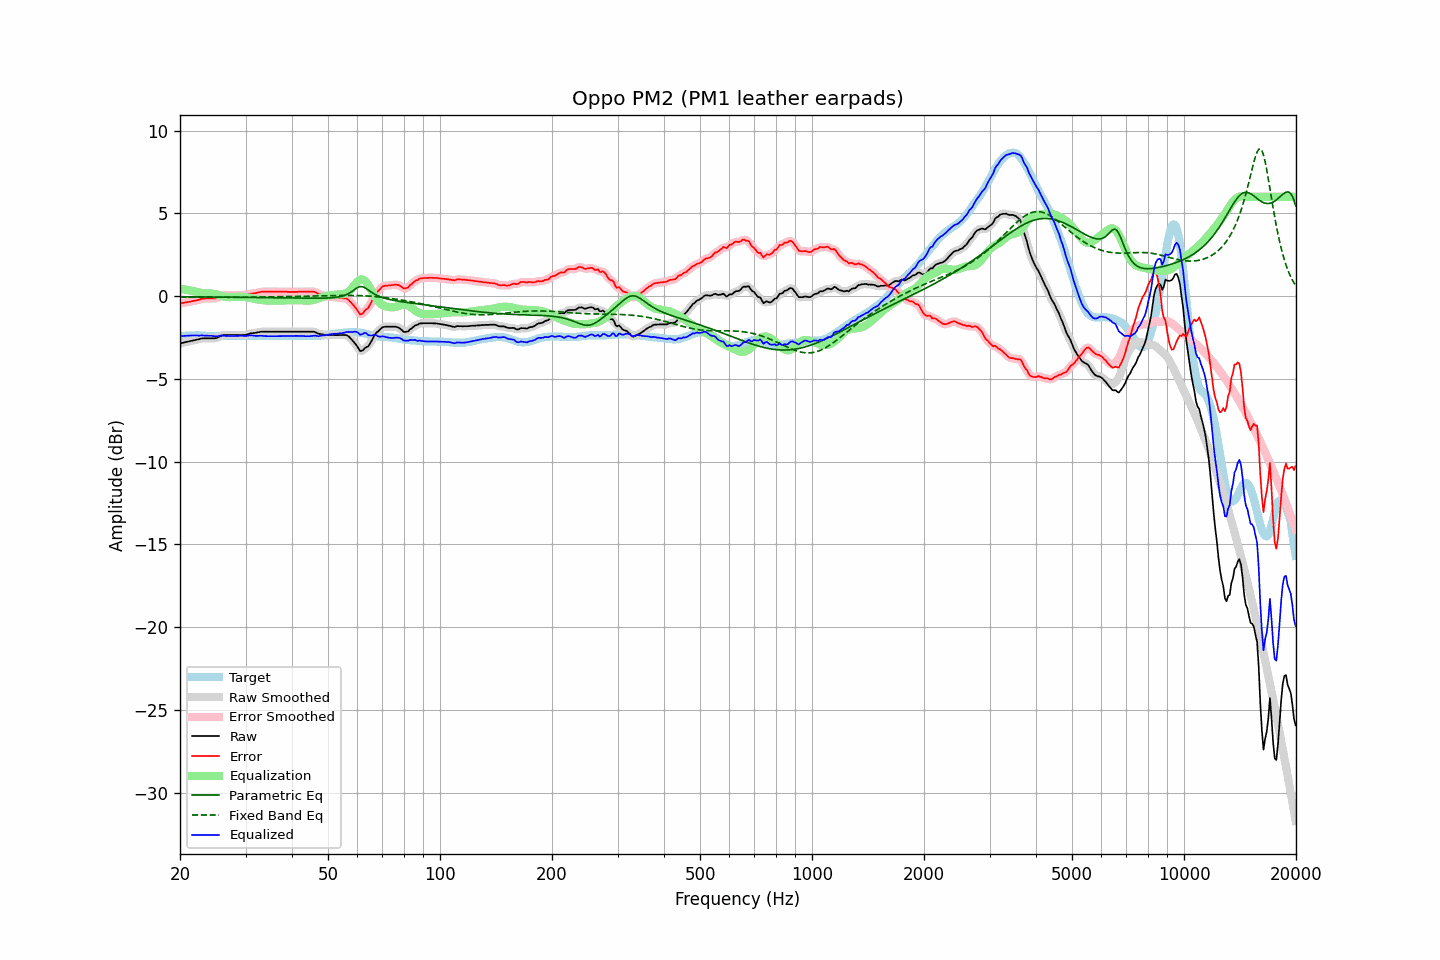

Values plotted in this chart, from the file beside it:
frequency, raw, error, smoothed, error_smoothed, equalization, parametric_eq, fixed_band_eq, equalized_raw, equalized_smoothed, target
20.00, -2.86, -0.44, -2.87, -0.44, 0.44, -0.05, -0.07, -2.42, -2.43, -2.42
20.20, -2.84, -0.43, -2.84, -0.43, 0.43, -0.05, -0.07, -2.42, -2.42, -2.41
20.40, -2.82, -0.42, -2.82, -0.41, 0.41, -0.05, -0.07, -2.41, -2.41, -2.40
20.61, -2.79, -0.39, -2.80, -0.40, 0.40, -0.05, -0.07, -2.40, -2.40, -2.40
20.81, -2.77, -0.38, -2.77, -0.38, 0.38, -0.05, -0.07, -2.39, -2.39, -2.39
21.02, -2.75, -0.36, -2.75, -0.36, 0.36, -0.05, -0.07, -2.39, -2.39, -2.39
21.23, -2.73, -0.35, -2.73, -0.35, 0.34, -0.05, -0.07, -2.39, -2.39, -2.38
21.44, -2.71, -0.33, -2.71, -0.32, 0.33, -0.05, -0.07, -2.39, -2.38, -2.38
21.66, -2.68, -0.30, -2.69, -0.30, 0.30, -0.05, -0.07, -2.38, -2.38, -2.38
21.87, -2.66, -0.28, -2.66, -0.28, 0.28, -0.05, -0.07, -2.38, -2.38, -2.38
22.09, -2.64, -0.27, -2.64, -0.27, 0.26, -0.05, -0.07, -2.39, -2.39, -2.37
22.31, -2.62, -0.25, -2.62, -0.24, 0.24, -0.05, -0.07, -2.39, -2.39, -2.37
22.54, -2.60, -0.22, -2.60, -0.22, 0.21, -0.05, -0.07, -2.39, -2.39, -2.38
22.76, -2.57, -0.18, -2.58, -0.19, 0.19, -0.05, -0.07, -2.38, -2.38, -2.39
22.99, -2.55, -0.16, -2.56, -0.16, 0.18, -0.06, -0.07, -2.38, -2.38, -2.39
23.22, -2.55, -0.16, -2.55, -0.15, 0.16, -0.06, -0.07, -2.39, -2.39, -2.39
23.45, -2.55, -0.15, -2.55, -0.15, 0.16, -0.06, -0.07, -2.40, -2.39, -2.40
23.69, -2.55, -0.15, -2.55, -0.15, 0.15, -0.06, -0.07, -2.40, -2.40, -2.40
23.92, -2.55, -0.15, -2.55, -0.15, 0.15, -0.06, -0.08, -2.40, -2.40, -2.40
24.16, -2.55, -0.15, -2.55, -0.15, 0.15, -0.06, -0.08, -2.40, -2.40, -2.40
24.40, -2.55, -0.15, -2.56, -0.15, 0.15, -0.06, -0.08, -2.41, -2.41, -2.40
24.65, -2.55, -0.15, -2.56, -0.15, 0.13, -0.06, -0.08, -2.42, -2.42, -2.40
24.89, -2.55, -0.15, -2.54, -0.14, 0.11, -0.06, -0.08, -2.44, -2.43, -2.40
25.14, -2.52, -0.12, -2.52, -0.11, 0.09, -0.06, -0.08, -2.44, -2.43, -2.40
25.39, -2.47, -0.06, -2.48, -0.07, 0.06, -0.06, -0.08, -2.41, -2.42, -2.41
25.65, -2.43, -0.02, -2.43, -0.02, 0.03, -0.06, -0.08, -2.40, -2.40, -2.41
25.91, -2.38, 0.03, -2.39, 0.02, 0.00, -0.06, -0.08, -2.38, -2.39, -2.41
26.16, -2.36, 0.05, -2.37, 0.05, -0.02, -0.07, -0.08, -2.39, -2.39, -2.41
26.43, -2.36, 0.05, -2.36, 0.06, -0.05, -0.07, -0.08, -2.41, -2.40, -2.41
26.69, -2.35, 0.06, -2.36, 0.06, -0.06, -0.07, -0.08, -2.41, -2.41, -2.41
26.96, -2.35, 0.06, -2.35, 0.06, -0.07, -0.07, -0.08, -2.42, -2.42, -2.41
27.23, -2.35, 0.06, -2.35, 0.06, -0.07, -0.07, -0.08, -2.42, -2.42, -2.41
27.50, -2.35, 0.06, -2.35, 0.06, -0.07, -0.07, -0.08, -2.42, -2.42, -2.41
27.77, -2.35, 0.06, -2.35, 0.06, -0.06, -0.07, -0.08, -2.42, -2.42, -2.41
28.05, -2.35, 0.06, -2.35, 0.06, -0.06, -0.07, -0.08, -2.41, -2.41, -2.41
28.33, -2.35, 0.06, -2.35, 0.06, -0.06, -0.07, -0.08, -2.41, -2.41, -2.41
28.62, -2.35, 0.06, -2.35, 0.06, -0.05, -0.07, -0.08, -2.41, -2.41, -2.41
28.90, -2.35, 0.05, -2.35, 0.05, -0.05, -0.08, -0.08, -2.40, -2.40, -2.40
29.19, -2.35, 0.05, -2.35, 0.05, -0.05, -0.08, -0.08, -2.40, -2.40, -2.40
29.48, -2.35, 0.05, -2.36, 0.04, -0.05, -0.08, -0.08, -2.41, -2.41, -2.40
29.78, -2.35, 0.04, -2.35, 0.05, -0.06, -0.08, -0.07, -2.41, -2.41, -2.39
30.08, -2.34, 0.05, -2.34, 0.06, -0.07, -0.08, -0.07, -2.42, -2.41, -2.39
30.38, -2.31, 0.08, -2.31, 0.08, -0.08, -0.08, -0.07, -2.40, -2.40, -2.39
30.68, -2.28, 0.11, -2.29, 0.11, -0.10, -0.08, -0.07, -2.38, -2.39, -2.39
30.99, -2.25, 0.14, -2.26, 0.13, -0.12, -0.08, -0.07, -2.37, -2.38, -2.39
31.30, -2.24, 0.15, -2.24, 0.15, -0.14, -0.08, -0.07, -2.39, -2.39, -2.39
31.61, -2.23, 0.16, -2.23, 0.16, -0.16, -0.09, -0.07, -2.40, -2.40, -2.39
31.93, -2.22, 0.17, -2.22, 0.18, -0.19, -0.09, -0.07, -2.41, -2.41, -2.39
32.24, -2.20, 0.20, -2.20, 0.20, -0.21, -0.09, -0.06, -2.41, -2.41, -2.40
32.57, -2.18, 0.22, -2.18, 0.22, -0.22, -0.09, -0.06, -2.41, -2.40, -2.40
32.89, -2.16, 0.24, -2.17, 0.24, -0.24, -0.09, -0.06, -2.40, -2.40, -2.40
33.22, -2.15, 0.26, -2.16, 0.26, -0.25, -0.09, -0.06, -2.40, -2.40, -2.41
33.55, -2.15, 0.26, -2.15, 0.26, -0.26, -0.09, -0.06, -2.41, -2.41, -2.41
33.89, -2.15, 0.27, -2.15, 0.27, -0.27, -0.09, -0.06, -2.42, -2.42, -2.42
34.23, -2.15, 0.27, -2.15, 0.27, -0.27, -0.10, -0.05, -2.43, -2.43, -2.42
34.57, -2.15, 0.27, -2.15, 0.27, -0.27, -0.10, -0.05, -2.43, -2.43, -2.42
34.92, -2.15, 0.27, -2.15, 0.27, -0.27, -0.10, -0.05, -2.43, -2.43, -2.42
35.27, -2.15, 0.27, -2.15, 0.27, -0.27, -0.10, -0.05, -2.43, -2.43, -2.42
35.62, -2.15, 0.27, -2.15, 0.27, -0.27, -0.10, -0.05, -2.43, -2.43, -2.42
35.97, -2.15, 0.27, -2.15, 0.27, -0.27, -0.10, -0.04, -2.43, -2.43, -2.42
... 635 more rows
